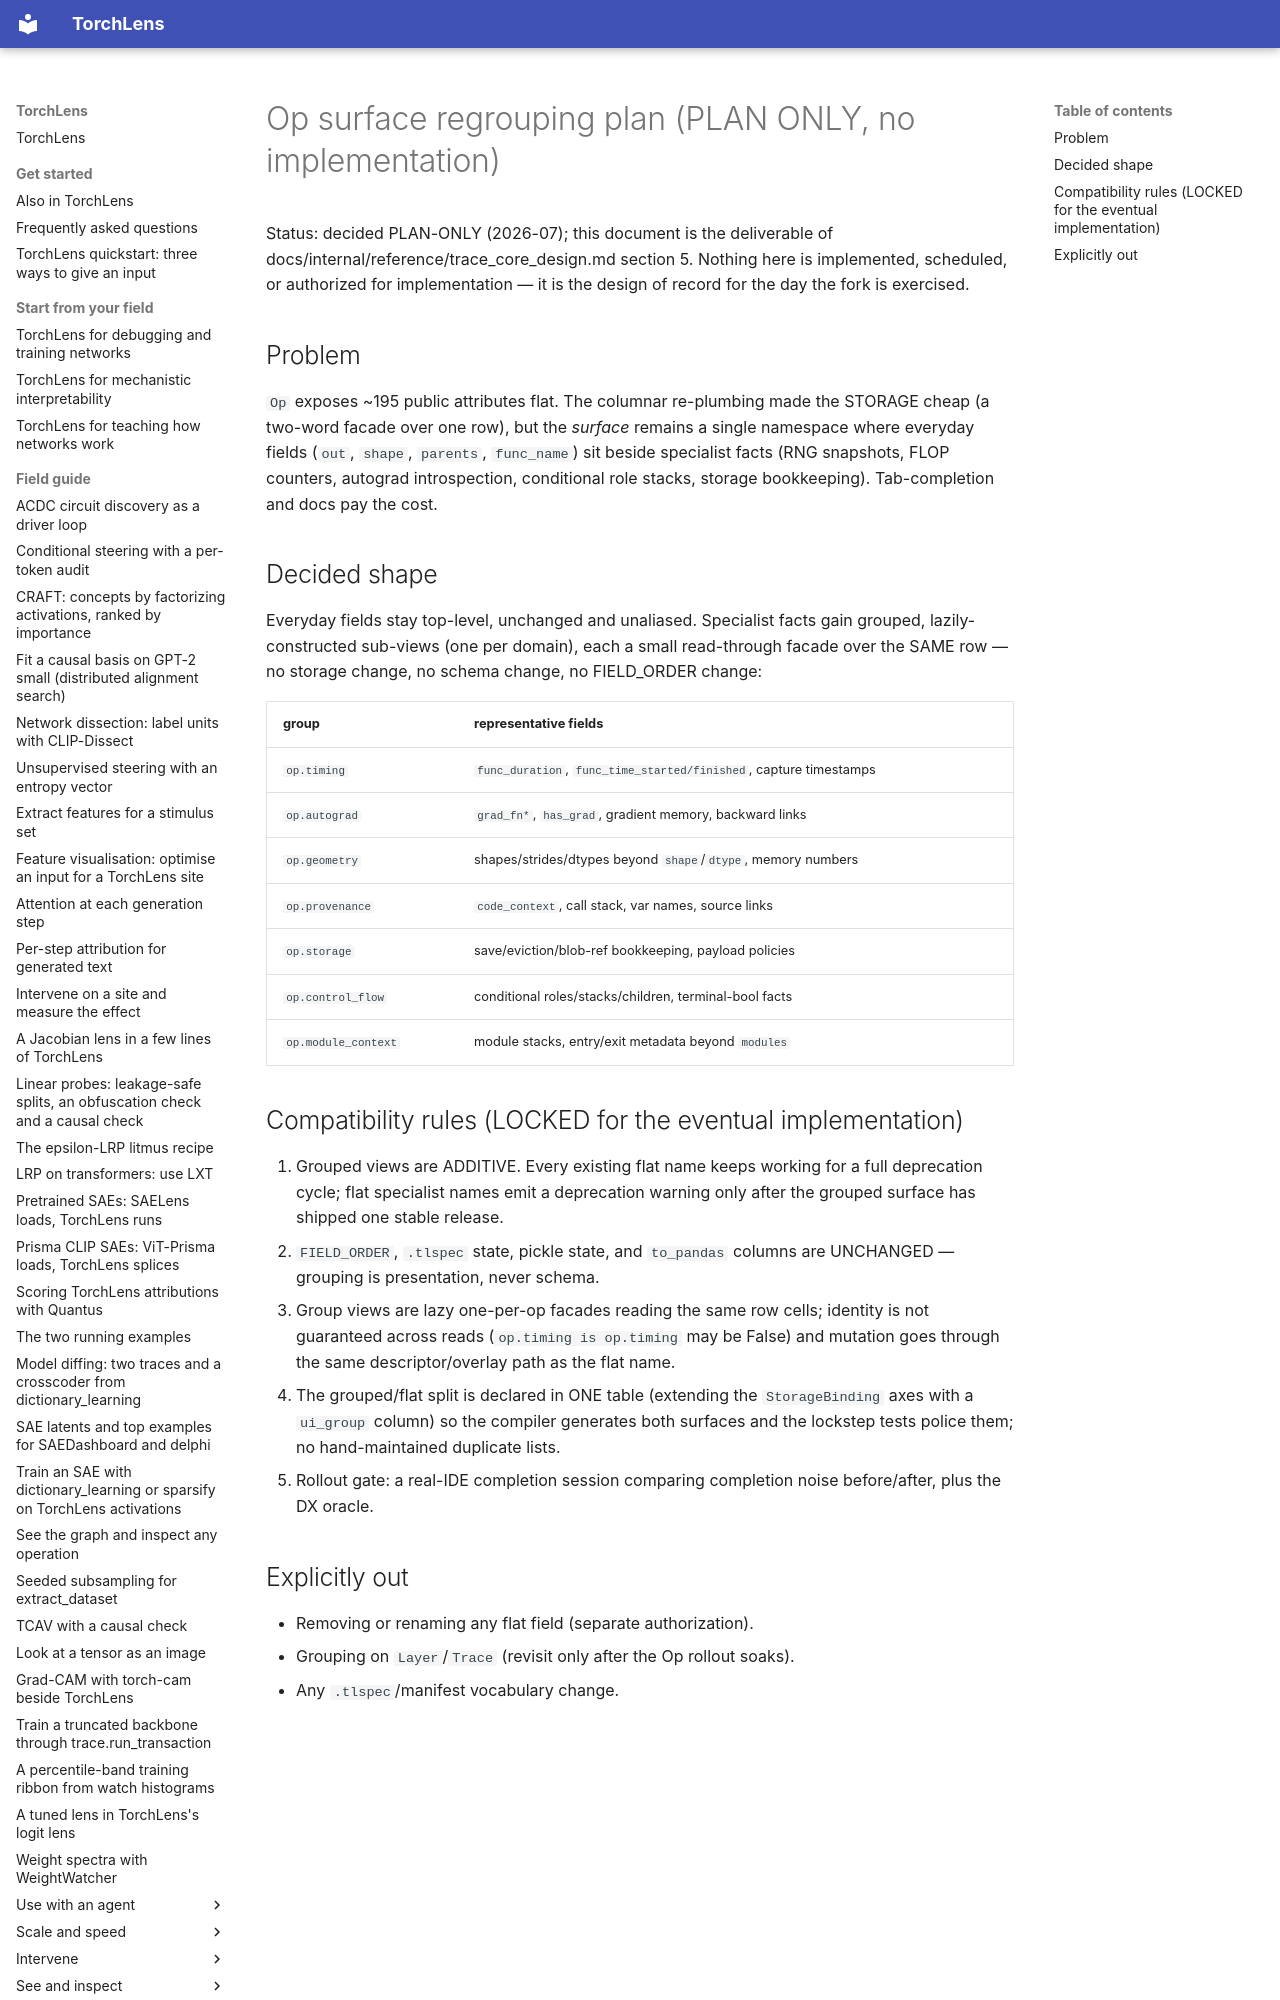

repository: johnmarktaylor91/torchlens · page: internal/reference/ui_regrouping_plan/index.html · generator: mkdocs

# Op surface regrouping plan (PLAN ONLY, no implementation)

Status: decided PLAN-ONLY (2026-07); this document is the
deliverable of docs/internal/reference/trace_core_design.md section 5. Nothing here
is implemented, scheduled, or authorized for implementation — it is the
design of record for the day the fork is exercised.

## Problem

`Op` exposes ~195 public attributes flat. The columnar re-plumbing
made the STORAGE cheap (a two-word facade over one row), but the *surface*
remains a single namespace where everyday fields (`out`, `shape`, `parents`,
`func_name`) sit beside specialist facts (RNG snapshots, FLOP counters,
autograd introspection, conditional role stacks, storage bookkeeping).
Tab-completion and docs pay the cost.
